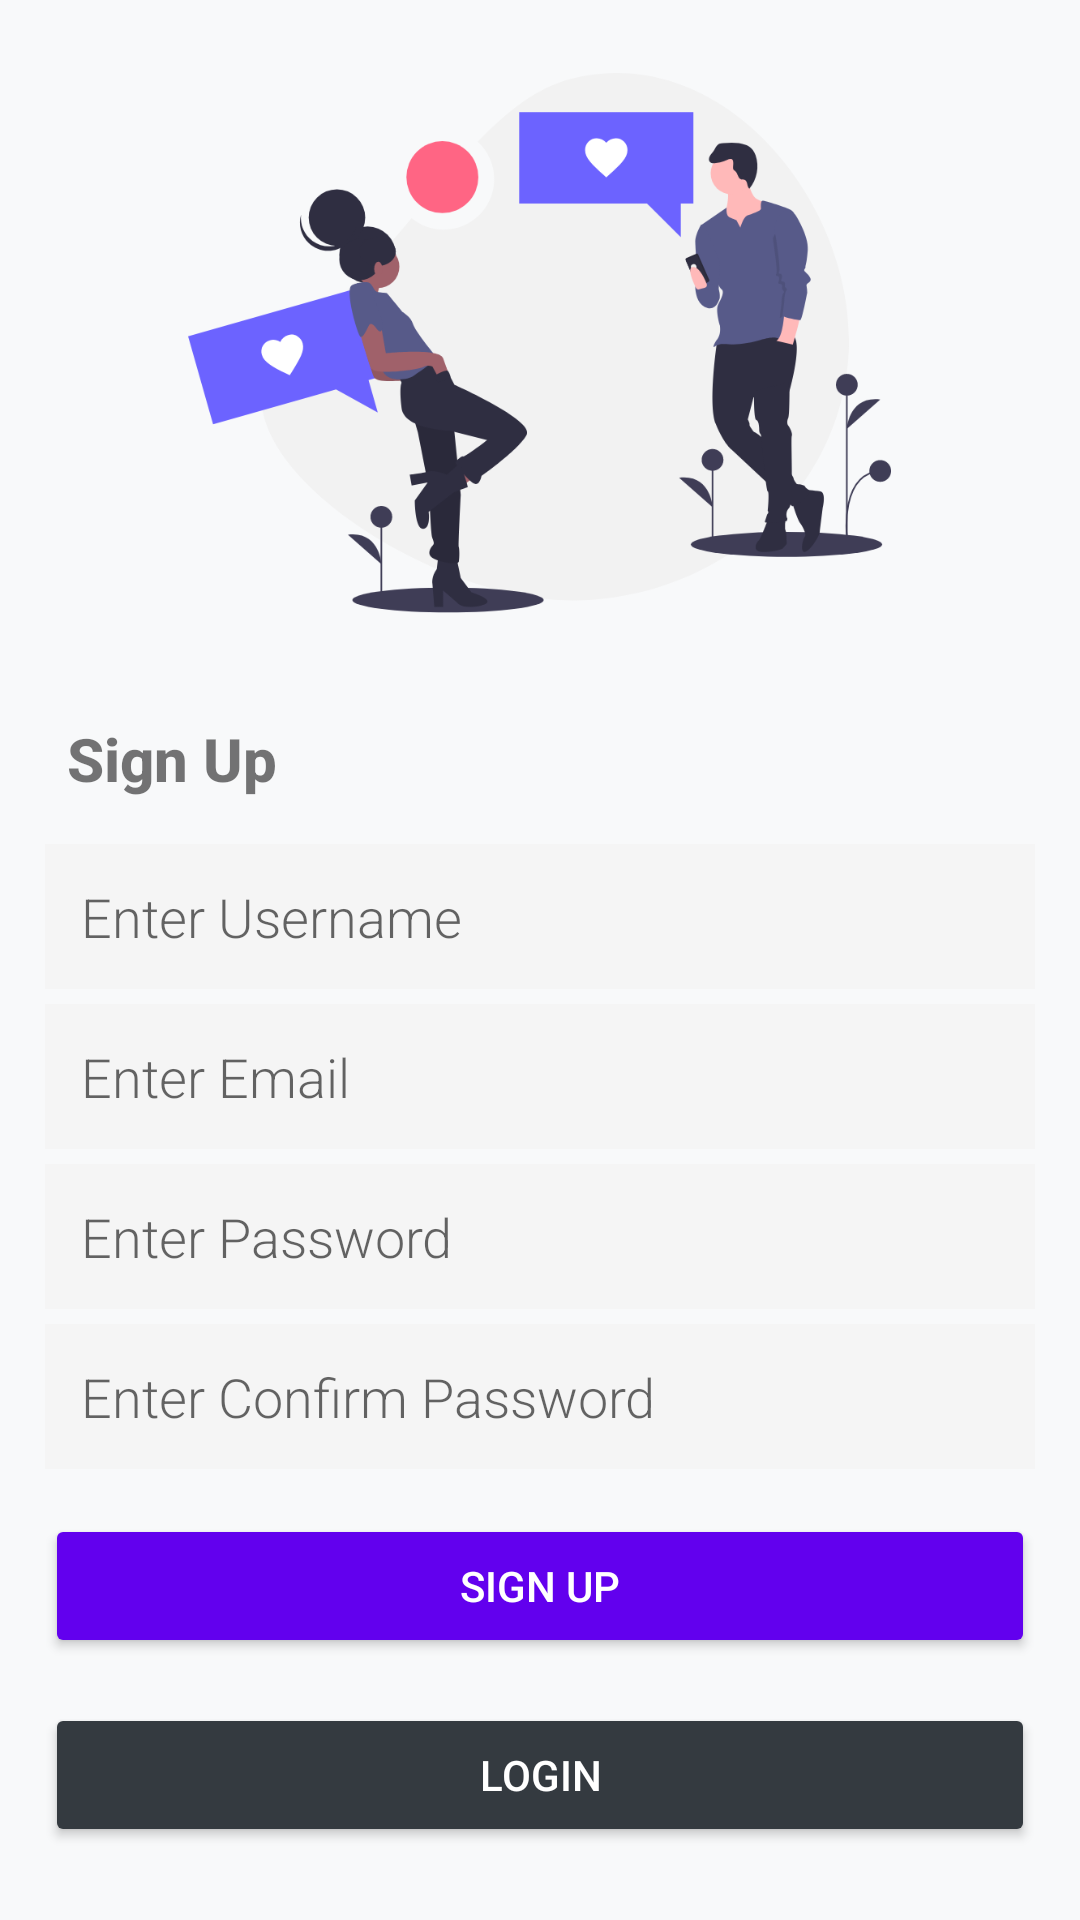

Layout XML and referenced resources for this Android screen:
<!-- AndroidManifest.xml: application theme Theme.ConnectifyFYP -->
<!-- res/layout/activity_sign_up.xml -->
<?xml version="1.0" encoding="utf-8"?>
<LinearLayout xmlns:android="http://schemas.android.com/apk/res/android"
    xmlns:app="http://schemas.android.com/apk/res-auto"
    xmlns:tools="http://schemas.android.com/tools"
    android:layout_width="match_parent"
    android:layout_height="match_parent"
    tools:context="org.connectifyhk.connectify_fyp.SignUpActivity"
    android:background="#f8f9fa"
    android:gravity="center"
    android:orientation="vertical">

    <ImageView
        android:id="@+id/imageView2"
        android:layout_width="match_parent"
        android:layout_height="180dp"
        app:srcCompat="@drawable/datingpic2" />

    <TextView
        android:layout_width="match_parent"
        android:layout_height="wrap_content"
        android:layout_marginStart="15dp"
        android:layout_marginTop="35dp"
        android:layout_marginBottom="10dp"
        android:fontFamily="sans-serif-medium"
        android:text="@string/label_sign_up"
        android:textSize="20sp"
        android:textStyle="bold"
        app:layout_constraintBottom_toBottomOf="parent"
        app:layout_constraintLeft_toLeftOf="parent"
        app:layout_constraintRight_toRightOf="parent"
        app:layout_constraintTop_toTopOf="parent" />


    <EditText
        android:id="@+id/etName"
        android:layout_width="match_parent"
        android:layout_height="wrap_content"
        android:layout_marginStart="15dp"
        android:layout_marginTop="5dp"
        android:layout_marginEnd="15dp"
        android:inputType="text"
        android:background="@color/colorTextBackground"
        android:fontFamily="sans-serif-light"
        android:hint="@string/enter_name"
        android:padding="12dp"
        android:textColor="@color/colorDarkgrey" />

      <EditText
          android:layout_width="match_parent"
          android:layout_height="wrap_content"
          android:layout_marginStart="15dp"
          android:layout_marginEnd="15dp"
          android:layout_marginTop="5dp"
          android:inputType="textEmailAddress"
          android:padding="12dp"
          android:textColor="@color/colorDarkgrey"
          android:background="@color/colorTextBackground"
          android:fontFamily="sans-serif-light"
          android:hint="@string/enter_email"
          android:id="@+id/etEmail"/>


      <EditText
          android:layout_width="match_parent"
          android:layout_height="wrap_content"
          android:layout_marginStart="15dp"
          android:layout_marginEnd="15dp"
          android:layout_marginTop="5dp"
          android:padding="12dp"
          android:inputType="textPassword"
          android:textColor="@color/colorDarkgrey"
          android:background="@color/colorTextBackground"
          android:fontFamily="sans-serif-light"
          android:hint="@string/enter_password"
          android:id="@+id/etPassword"/>


      <EditText
          android:layout_width="match_parent"
          android:layout_height="wrap_content"
          android:layout_marginStart="15dp"
          android:layout_marginEnd="15dp"
          android:layout_marginTop="5dp"
          android:padding="12dp"
          android:inputType="textPassword"
          android:textColor="@color/colorDarkgrey"
          android:background="@color/colorTextBackground"
          android:hint="@string/enter_confirm_password"
          android:fontFamily="sans-serif-light"
          android:id="@+id/etConPassword"/>

    <Button
        android:id="@+id/btnSignup"
        android:layout_width="match_parent"
        android:layout_height="wrap_content"
        android:layout_margin="15dp"
        android:backgroundTint="@color/colorPrimaryDark"
        android:layout_marginEnd="2dp"
        android:text="@string/btn_sign_up"
        android:textColor="@color/white"/>

    <Button
        android:id="@+id/btnLogin"
        android:layout_width="match_parent"
        android:layout_height="wrap_content"
        android:layout_marginStart="15dp"
        android:layout_marginEnd="15dp"
        android:backgroundTint="@color/colorDarkgrey"
        android:text="@string/btn_login"
        android:textColor="@color/white"/>



</LinearLayout>
<!-- resources referenced by this layout -->
<resources>
  <color name="colorDarkgrey">#343a40</color>
  <color name="colorPrimaryDark">#FF6200EE</color>
  <color name="colorTextBackground">#F5F5F5</color>
  <color name="white">#FFFFFFFF</color>
  <!-- drawable datingpic2: png bitmap (drawable-v24, 80458 bytes) -->
  <string name="btn_login">Login</string>
  <string name="btn_sign_up">Sign Up</string>
  <string name="enter_confirm_password">Enter Confirm Password</string>
  <string name="enter_email">Enter Email</string>
  <string name="enter_name">Enter Username</string>
  <string name="enter_password">Enter Password</string>
  <string name="label_sign_up">Sign Up</string>
  <style name="Theme.ConnectifyFYP" parent="Theme.AppCompat.Light.DarkActionBar">
          
          <item name="colorPrimary"> #FF6200EE</item>
          <item name="colorPrimaryDark">@color/colorPrimary</item>
          <item name="colorPrimaryVariant">@color/purple_700</item>
          <item name="colorOnPrimary">@color/colorAccent</item>
          
          <item name="colorSecondary">@color/teal_200</item>
          <item name="colorSecondaryVariant">@color/teal_700</item>
          <item name="colorOnSecondary">@color/black</item>
          
          <item name="android:statusBarColor" tools:targetApi="l">?attr/colorPrimaryVariant</item>
          
      </style>
  <color name="colorPrimary">#FFBB86FC</color>
  <color name="purple_700">#FF3700B3</color>
  <color name="colorAccent">#FF6200EE</color>
  <color name="teal_200">#FF03DAC5</color>
  <color name="teal_700">#FF018786</color>
  <color name="black">#FF000000</color>
</resources>
